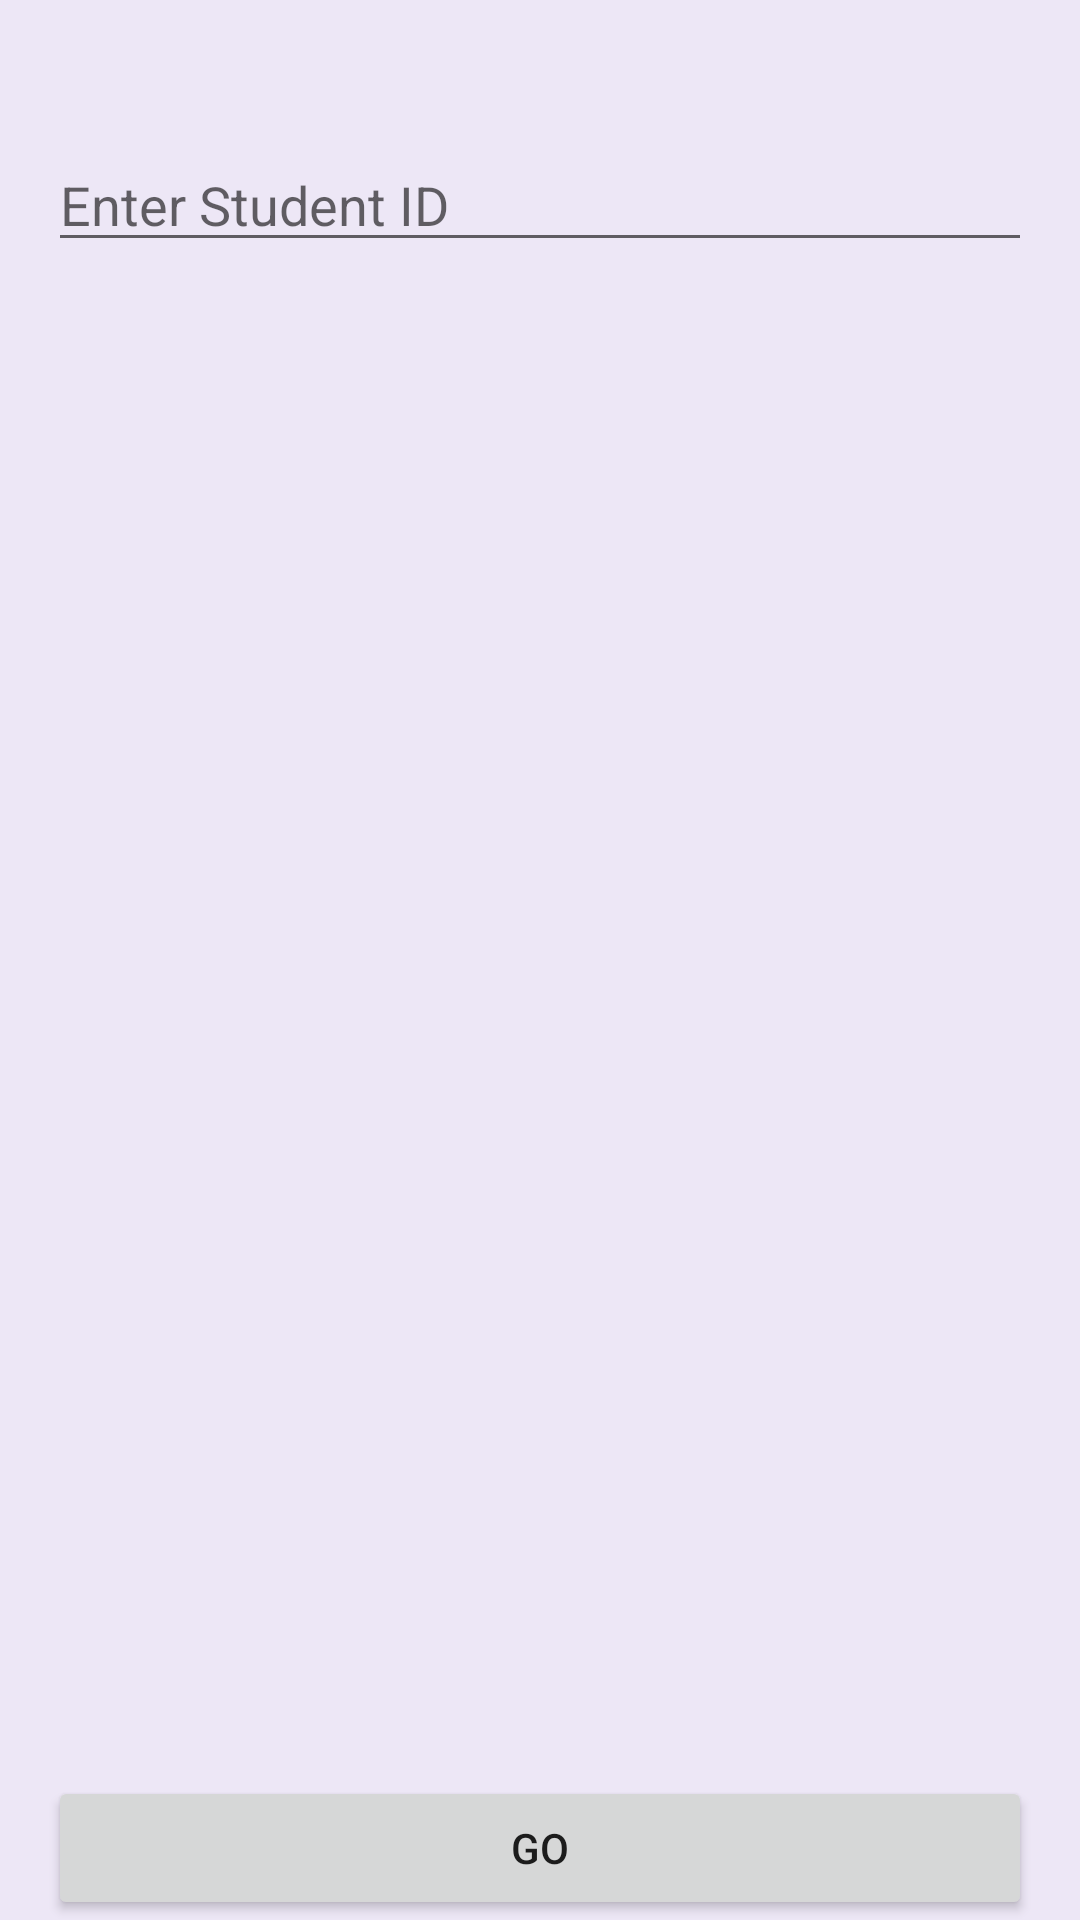

This screen was rendered from an Android layout file. Write that file and the resources it references.
<!-- AndroidManifest.xml: application theme AppTheme -->
<!-- res/layout/activity_main.xml -->
<?xml version="1.0" encoding="utf-8"?>
<RelativeLayout xmlns:android="http://schemas.android.com/apk/res/android"
    xmlns:app="http://schemas.android.com/apk/res-auto"
    android:layout_width="match_parent"
    android:layout_height="match_parent"
    android:background="@color/BlueGrey50"
    android:paddingLeft="16dp"
    android:paddingRight="16dp"
    android:orientation="vertical" >

    <ImageView
        android:id="@+id/imageView"
        android:layout_width="wrap_content"
        android:layout_height="wrap_content"
        android:layout_alignParentTop="true"
        android:layout_centerHorizontal="true"
        android:src="@drawable/book3" />

    <EditText
        android:layout_width = "wrap_content"
        android:layout_height = "wrap_content"
        android:id = "@+id/tvID"
        android:hint = "@string/hint"
        android:focusable = "true"
        android:layout_marginTop = "46dp"
        android:layout_below = "@+id/imageView"
        android:layout_alignParentStart = "true"
        android:layout_alignParentEnd = "true"
        android:inputType="number"/>


    <Button
        android:id="@+id/login"
        android:layout_width="match_parent"
        android:layout_height="wrap_content"
        android:layout_alignParentBottom="true"
        android:layout_alignParentStart="true"
        android:onClick="onClickBtn"
        android:text="@string/btnGo" />


</RelativeLayout>
<!-- resources referenced by this layout -->
<resources>
  <color name="BlueGrey50">#EDE7F6</color>
  <string name="btnGo">Go</string>
  <string name="hint">Enter Student ID</string>
  <style name="AppTheme" parent="Theme.AppCompat.Light.DarkActionBar">
          
          <item name="colorPrimary">@color/Purple400</item>
          <item name="colorPrimaryDark">@color/Purple900</item>
          <item name="colorAccent">@color/colorAccent</item>
      </style>
  <color name="Purple400">#AB47BC</color>
  <color name="Purple900">#4A148C</color>
  <color name="colorAccent">#FF4081</color>
</resources>
